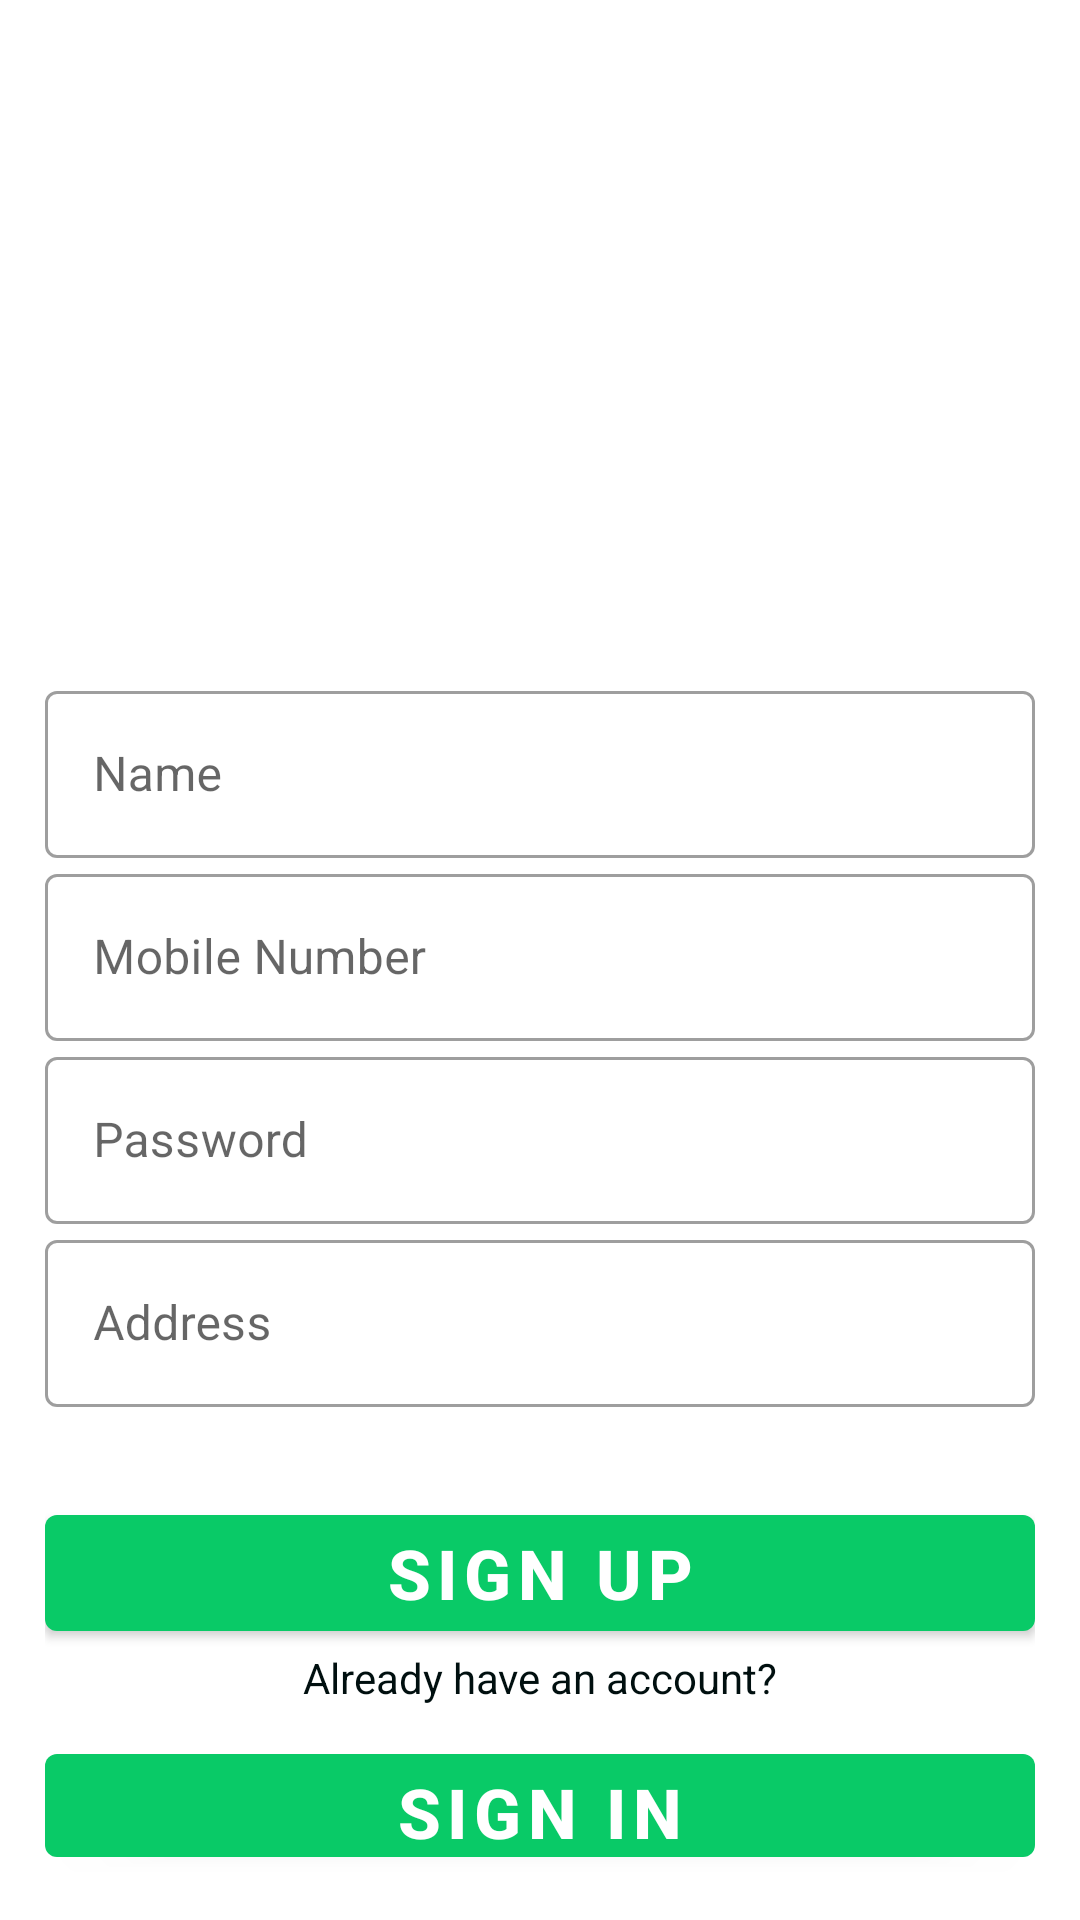

Layout XML and referenced resources for this Android screen:
<!-- AndroidManifest.xml: application theme AppTheme -->
<!-- res/layout/activity_login.xml -->
<?xml version="1.0" encoding="utf-8"?>
<LinearLayout
    xmlns:android="http://schemas.android.com/apk/res/android"
    xmlns:app="http://schemas.android.com/apk/res-auto"
    xmlns:tools="http://schemas.android.com/tools"
    android:layout_width="match_parent"
    android:layout_height="match_parent"
    tools:context=".ui.LoginActivity"
    android:orientation="vertical"
    android:padding="15dp">

        <ImageView
            android:layout_width="250dp"
            android:layout_height="150dp"
            android:layout_gravity="center"
            android:contentDescription="@string/icon"/>
        <com.google.android.material.textfield.TextInputLayout
            android:id="@+id/useracname"
            style="@style/Widget.MaterialComponents.TextInputLayout.OutlinedBox"
            android:layout_width="match_parent"
            android:layout_height="wrap_content"
            android:hint="@string/username"
            android:layout_marginTop="60dp">

            <com.google.android.material.textfield.TextInputEditText
                android:id="@+id/username"
                android:layout_width="match_parent"
                android:layout_height="wrap_content">
            </com.google.android.material.textfield.TextInputEditText>
        </com.google.android.material.textfield.TextInputLayout>
        <com.google.android.material.textfield.TextInputLayout
            android:id="@+id/phoneno"
            android:layout_width="match_parent"
            android:layout_height="wrap_content"
            style="@style/Widget.MaterialComponents.TextInputLayout.OutlinedBox"
            android:hint="@string/mobile_number">

            <com.google.android.material.textfield.TextInputEditText
                android:id="@+id/userphone"
                android:layout_width="match_parent"
                android:layout_height="wrap_content">
            </com.google.android.material.textfield.TextInputEditText>
        </com.google.android.material.textfield.TextInputLayout>
        <com.google.android.material.textfield.TextInputLayout
            android:id="@+id/password"
            android:layout_width="match_parent"
            android:layout_height="wrap_content"
            style="@style/Widget.MaterialComponents.TextInputLayout.OutlinedBox"
            android:hint="@string/password">

            <com.google.android.material.textfield.TextInputEditText
                android:id="@+id/userpassword"
                android:layout_width="match_parent"
                android:layout_height="wrap_content">
            </com.google.android.material.textfield.TextInputEditText>
        </com.google.android.material.textfield.TextInputLayout>
        <com.google.android.material.textfield.TextInputLayout
            android:id="@+id/address"
            android:layout_width="match_parent"
            android:layout_height="wrap_content"
            android:hint="@string/address"
            style="@style/Widget.MaterialComponents.TextInputLayout.OutlinedBox">

            <com.google.android.material.textfield.TextInputEditText
                android:id="@+id/useraddress"
                android:layout_width="match_parent"
                android:layout_height="wrap_content">
            </com.google.android.material.textfield.TextInputEditText>
        </com.google.android.material.textfield.TextInputLayout>
        <com.google.android.material.button.MaterialButton
            android:layout_width="match_parent"
            android:layout_height="wrap_content"
            android:layout_marginTop="30dp"
            android:text="@string/sign_up"
            android:textSize="23sp"
            android:textStyle="bold">
        </com.google.android.material.button.MaterialButton>

        <TextView
            android:layout_width="match_parent"
            android:layout_height="wrap_content"
            android:text="@string/already_have_an_account"
            android:gravity="center"
            android:textColor="#000f0f"/>

        <com.google.android.material.button.MaterialButton
            android:layout_width="match_parent"
            android:layout_height="wrap_content"
            android:layout_marginTop="10dp"
            android:text="@string/sign_in"
            android:textSize="23sp"
            android:textStyle="bold">
        </com.google.android.material.button.MaterialButton>

</LinearLayout>
<!-- resources referenced by this layout -->
<resources>
  <string name="address">Address</string>
  <string name="already_have_an_account">Already have an account?</string>
  <string name="icon">icon</string>
  <string name="mobile_number">Mobile Number</string>
  <string name="password">Password</string>
  <string name="sign_in">Sign In</string>
  <string name="sign_up">Sign Up</string>
  <string name="username">Name</string>
  <style name="AppTheme" parent="Theme.MaterialComponents.Light.NoActionBar">
          
          <item name="colorPrimary">#09CA67</item>
          <item name="colorPrimaryDark">#24AF68</item>
          <item name="colorAccent">@color/colorPrimary</item>
      </style>
  <color name="colorPrimary">#09CA67</color>
</resources>
